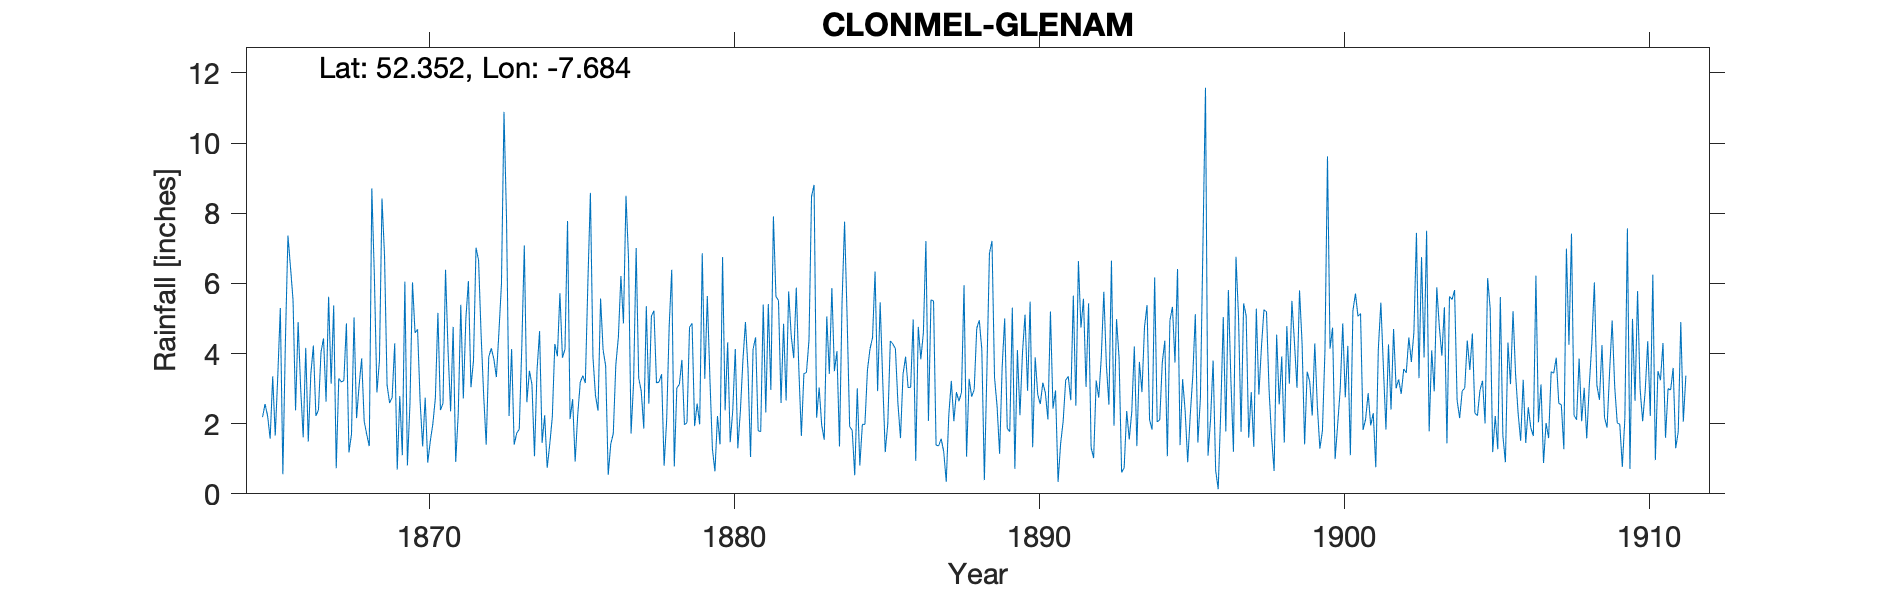

The file beside this chart, header and first rows:
GLENAM, CLONMEL, , , , , , , , , , , , , , , , , , , , , , , 
Grid ref, IS2157522268, Long, -7.684, Lat, 52.35, Elevation, 80, ft, , , , , , , , , , , , , , , 
Station no, RR1763, , , , , , , , , , , , , , , , , , , , , , 
, 1860, 1861, 1862, 1863, 1864, 1865, 1866, 1867, 1868, 1869, 1870, 1871, 1872, 1873, 1874, 1875, 1876, 1877, 1878, 1879, 1880, 1881, 1882
January, , , , , , 2.19, 5.53, 4.43, 5.03, 6.79, 4.59, 6.39, 7.02, 7.84, 3.52, 7.78, 2.37, 6.7, 3.19, 4.75, 1.41, 1.05, 2.59
February, , , , , , 2.56, 2.38, 2.63, 2.16, 3.1, 4.69, 4.07, 6.66, 2.22, 4.64, 2.13, 5.57, 1.72, 3.41, 4.86, 6.75, 4.13, 4.85
March, , , , , , 2.22, 4.9, 5.62, 3.09, 2.59, 2.64, 2.35, 4.53, 4.13, 1.45, 2.7, 4.1, 3.19, 0.8, 1.93, 2.38, 4.46, 2.66
April, , , , , , 1.57, 3.01, 3.14, 3.86, 2.75, 1.35, 4.76, 2.82, 1.4, 2.24, 0.92, 3.65, 7.01, 2.1, 2.57, 4.32, 1.8, 5.77
May, , , , , , 3.35, 1.61, 5.37, 2.07, 4.29, 2.74, 0.91, 1.4, 1.73, 0.74, 2.24, 0.54, 3.3, 4.79, 1.98, 1.47, 1.77, 4.51
June, , , , , , 1.66, 4.16, 0.73, 1.69, 0.69, 0.89, 2.28, 3.9, 1.84, 1.41, 3.18, 1.42, 2.93, 6.39, 6.86, 2.37, 5.4, 3.87
July, , , , , , 3.36, 1.49, 3.29, 1.36, 2.79, 1.5, 5.39, 4.15, 4.17, 2.18, 3.37, 1.72, 1.86, 0.78, 3.28, 4.13, 2.32, 5.88
August, , , , , , 5.3, 3.41, 3.19, 8.71, 1.1, 1.99, 2.72, 3.85, 7.08, 4.27, 3.16, 3.68, 5.35, 3.02, 5.64, 1.3, 5.41, 3.57
September, , , , , , 0.56, 4.23, 3.23, 6.21, 6.05, 2.73, 5, 3.33, 2.61, 3.92, 6.01, 4.46, 2.57, 3.12, 3.32, 2.35, 2.96, 1.65
October, , , , , , 4.35, 2.22, 4.86, 2.89, 0.81, 5.16, 6.07, 4.6, 3.51, 5.72, 8.58, 6.21, 5.07, 3.82, 1.28, 3.8, 7.91, 3.43
November, , , , , , 7.36, 2.39, 1.18, 3.8, 2.55, 2.39, 3.04, 5.98, 3.12, 3.88, 3.9, 4.86, 5.22, 1.97, 0.64, 4.9, 5.63, 3.46
December, , , , , , 6.46, 4.04, 1.7, 8.42, 6.03, 2.58, 3.8, 10.89, 1.07, 4.13, 2.8, 8.5, 3.16, 2.03, 2.22, 3.56, 5.51, 4.38
Total, , , , , , 40.94, 39.37, 39.37, 49.29, 39.54, 33.25, 46.78, 59.13, 40.72, 38.1, 46.77, 47.08, 48.08, 35.42, 39.33, 38.74, 48.35, 46.62
1911 October and totals subsequent years…, , , , , , , , , , , , , , , , , , , , , , , 
